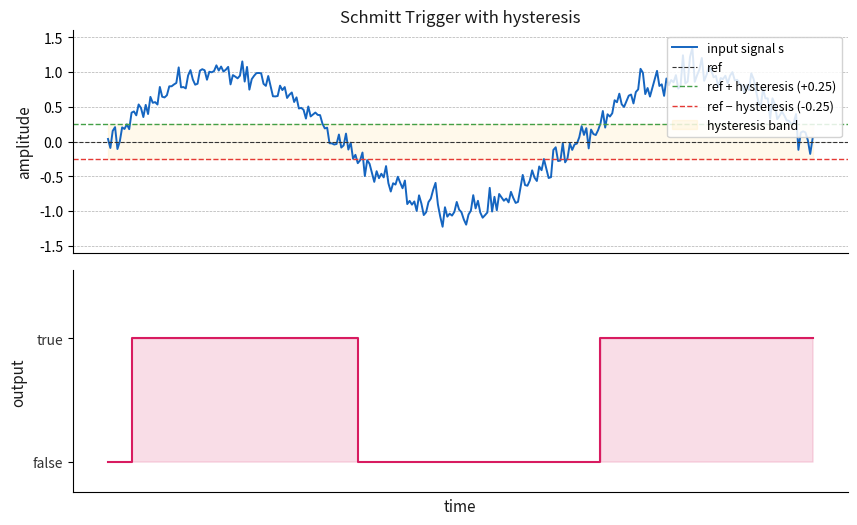

Python code for this plot: (Note: this script raises an exception after producing the figure.)
#!/usr/bin/env python3
"""Generate Schmitt trigger hysteresis figure for the reference page."""

import numpy as np
import matplotlib.pyplot as plt
import os

SITE_ACCENT = '#1565c0'
SKY         = '#64b5f6'
SIGNAL_RED  = '#e53935'
MAGENTA     = '#d81b60'
GREEN       = '#43a047'
AMBER       = '#ffb300'
TEXT        = '#1a1a1a'
SUBTEXT     = '#333333'
GRID        = '#b0b0b0'

N   = 300
t   = np.linspace(0, 3 * np.pi, N)

# Input: slow sine + mild noise
rng = np.random.default_rng(42)
signal = np.sin(t) + 0.12 * rng.standard_normal(N)

ref        = 0.0
hysteresis = 0.25
upper      = ref + hysteresis
lower      = ref - hysteresis

# Simulate schmitt_trigger
output = np.zeros(N)
state  = False
for i in range(N):
    s = signal[i]
    if s > ref + hysteresis:
        state = True
    elif s < ref - hysteresis:
        state = False
    output[i] = 1.0 if state else 0.0

fig, (ax1, ax2) = plt.subplots(2, 1, figsize=(10, 6), sharex=True)
fig.subplots_adjust(hspace=0.08)

# ── top: signal + thresholds ──────────────────────────────────────────────────
ax1.plot(t, signal, color=SITE_ACCENT, linewidth=1.4, label='input signal s')
ax1.axhline(ref,   color=SUBTEXT,     linewidth=0.8, linestyle='--', label='ref')
ax1.axhline(upper, color=GREEN,       linewidth=1.0, linestyle='--',
            label=f'ref + hysteresis ({hysteresis:+.2f})')
ax1.axhline(lower, color=SIGNAL_RED,  linewidth=1.0, linestyle='--',
            label=f'ref − hysteresis ({-hysteresis:+.2f})')
ax1.fill_between(t, lower, upper, alpha=0.08, color=AMBER, label='hysteresis band')
ax1.set_ylabel('amplitude', color=TEXT, fontsize=11)
ax1.set_ylim(-1.6, 1.6)
ax1.grid(color=GRID, linestyle='--', linewidth=0.5)
ax1.spines['top'].set_visible(False)
ax1.spines['right'].set_visible(False)
ax1.legend(loc='upper right', fontsize=9, framealpha=0.85)
ax1.set_title('Schmitt Trigger with hysteresis', color=TEXT, fontsize=12, pad=6)

# ── bottom: output ────────────────────────────────────────────────────────────
ax2.step(t, output, where='post', color=MAGENTA, linewidth=1.5, label='output')
ax2.fill_between(t, output, step='post', alpha=0.15, color=MAGENTA)
ax2.set_ylim(-0.25, 1.55)
ax2.set_yticks([0, 1])
ax2.set_yticklabels(['false', 'true'], color=SUBTEXT, fontsize=10)
ax2.set_ylabel('output', color=TEXT, fontsize=11)
ax2.set_xlabel('time', color=TEXT, fontsize=11)
ax2.grid(axis='x', color=GRID, linestyle='--', linewidth=0.5)
ax2.spines['top'].set_visible(False)
ax2.spines['right'].set_visible(False)
ax2.set_xticks([])

script_dir = os.path.dirname(os.path.abspath(__file__))
out_dir = os.path.join(script_dir, '..', 'modules', 'ROOT', 'images')
os.makedirs(out_dir, exist_ok=True)
out = os.path.join(out_dir, 'schmitt_trigger.svg')
fig.savefig(out, format='svg', bbox_inches='tight')
print(f'Generated {out}')
plt.close(fig)
